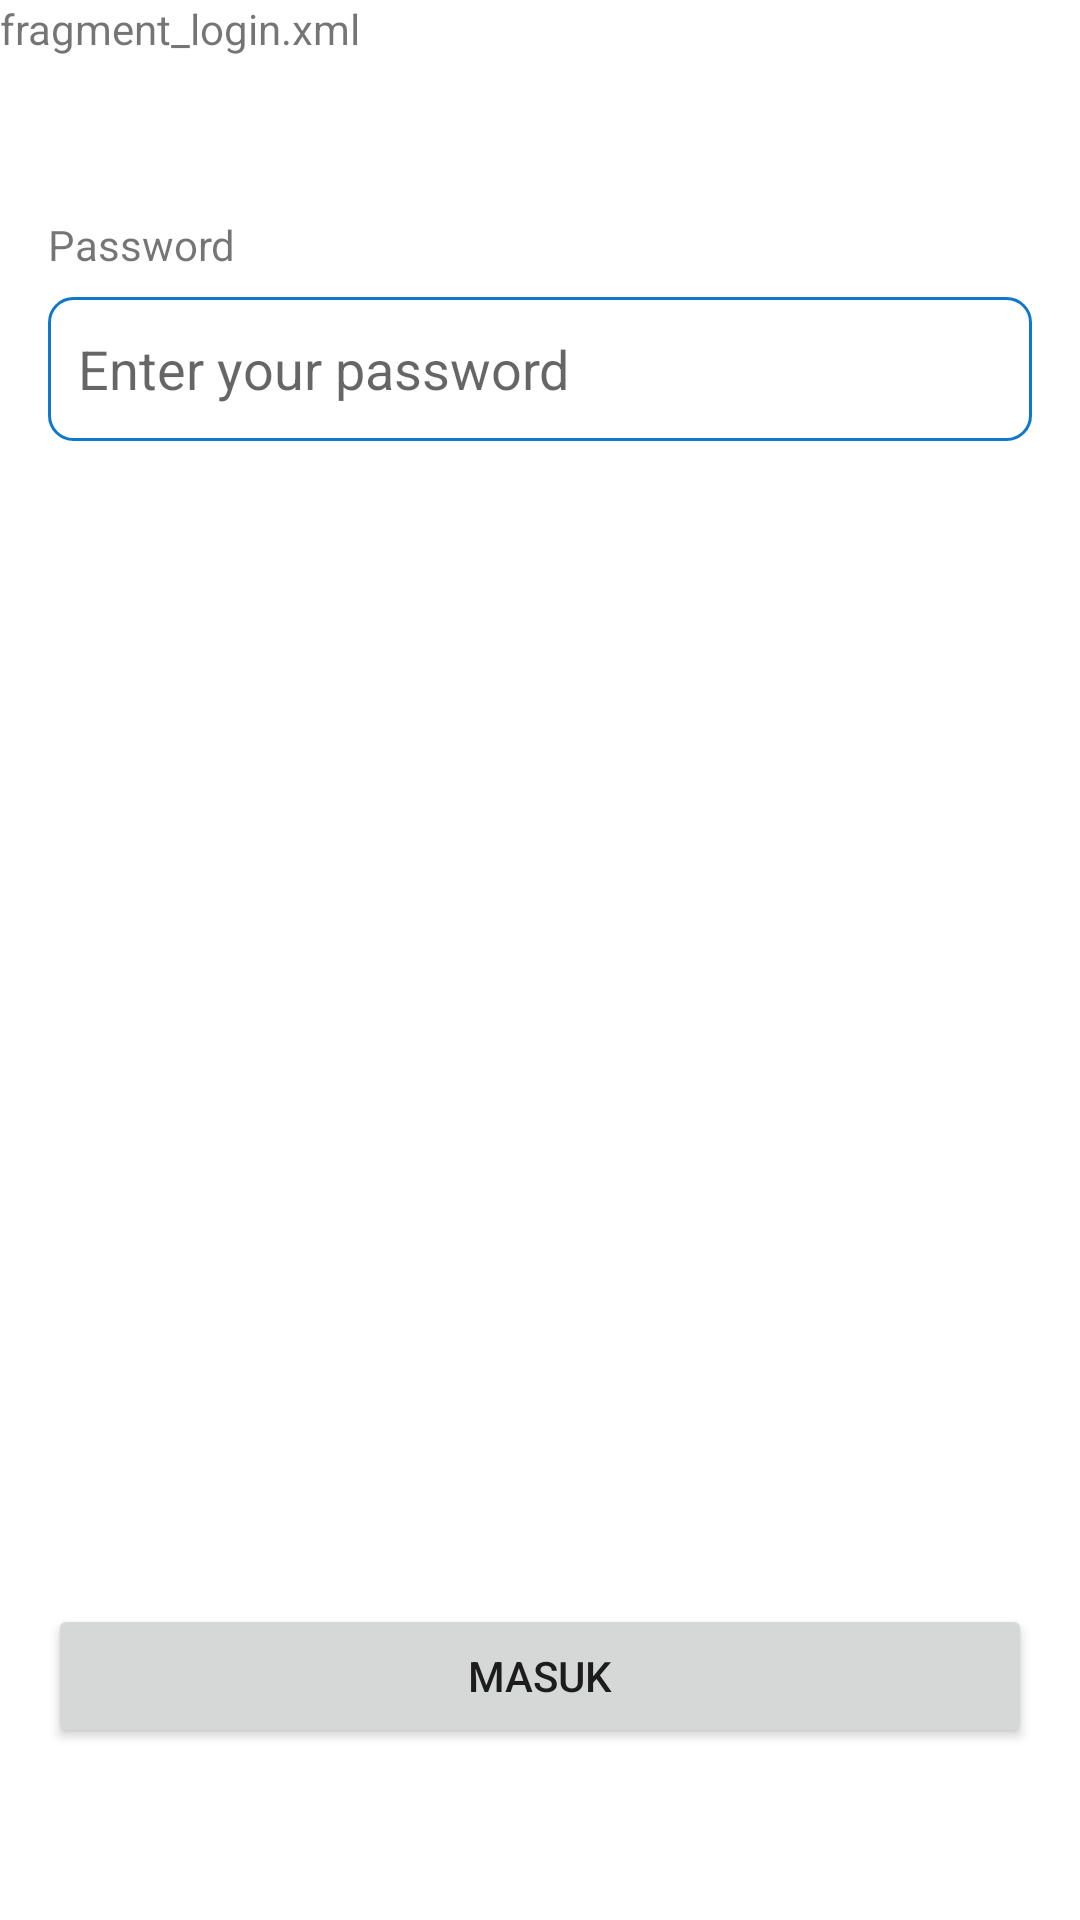

Write the Android layout XML for this screen, with the resource values it uses.
<!-- AndroidManifest.xml: application theme Theme.Pertamax -->
<!-- res/layout/activity_dashboard.xml -->
<?xml version="1.0" encoding="utf-8"?>
<androidx.constraintlayout.widget.ConstraintLayout
    xmlns:android="http://schemas.android.com/apk/res/android"
    xmlns:app="http://schemas.android.com/apk/res-auto"
    xmlns:tools="http://schemas.android.com/tools"
    android:layout_width="match_parent"
    android:layout_height="match_parent"
    tools:context=".ui.dashboard.DashboardFragment">

    <TextView
        android:id="@+id/textView"
        android:layout_width="wrap_content"
        android:layout_height="wrap_content"
        android:text="fragment_login.xml" />

    <TextView
        android:id="@+id/textViewTitlePassword"
        android:layout_width="wrap_content"
        android:layout_height="wrap_content"
        android:paddingTop="?attr/actionBarSize"
        app:layout_constraintTop_toTopOf="parent"
        app:layout_constraintStart_toStartOf="parent"
        android:text="Password"
        android:layout_marginStart="16dp"
        android:layout_marginTop="16dp"/>

    
    <androidx.constraintlayout.widget.ConstraintLayout
        android:id="@+id/passwordContainer"
        android:layout_width="match_parent"
        android:layout_height="48dp"
        android:layout_marginStart="16dp"
        android:layout_marginEnd="16dp"
        android:layout_marginTop="8dp"
        app:layout_constraintStart_toStartOf="parent"
        app:layout_constraintTop_toBottomOf="@id/textViewTitlePassword">

        <EditText
            android:id="@+id/editTextLoginPassword"
            android:layout_width="match_parent"
            android:layout_height="match_parent"
            android:background="@drawable/edittext_password_outline"
            android:inputType="numberPassword"
            android:ems="10"
            android:hint="Enter your password"
            android:paddingEnd="50dp"/>

        <ImageView
            android:id="@+id/imageViewTogglePassword"
            android:layout_width="24dp"
            android:layout_height="24dp"
            android:layout_marginEnd="12dp"
            android:layout_centerVertical="true"
            android:src="@drawable/ic_eye_on"
            android:clickable="true"
            android:focusable="true"
            android:contentDescription="Toggle Password Visibility"
            app:layout_constraintEnd_toEndOf="parent"
            app:layout_constraintTop_toTopOf="parent"
            app:layout_constraintBottom_toBottomOf="parent"/>
    </androidx.constraintlayout.widget.ConstraintLayout>

    <Button
        android:id="@+id/buttonLogin"
        android:layout_width="match_parent"
        android:layout_height="wrap_content"
        android:layout_margin="16dp"
        android:text="Masuk"
        app:layout_constraintBottom_toBottomOf="parent"
        app:layout_constraintEnd_toEndOf="parent"
        app:layout_constraintVertical_bias="0.9"
        app:layout_constraintStart_toStartOf="parent"
        app:layout_constraintTop_toBottomOf="@id/passwordContainer" />

</androidx.constraintlayout.widget.ConstraintLayout>
<!-- resources referenced by this layout -->
<resources>
  <!-- drawable edittext_password_outline (drawable) -->
  <?xml version="1.0" encoding="utf-8"?>
  <selector xmlns:android="http://schemas.android.com/apk/res/android">
      <item>
          <shape>
              <stroke android:width="1dp" android:color="@color/blue_600"/>
              <corners android:radius="8dp"/>
              <padding android:left="10dp" android:top="5dp" android:right="10dp" android:bottom="5dp"/>
          </shape>
      </item>
  </selector>
  <style name="Theme.Pertamax" parent="Theme.MaterialComponents.DayNight.DarkActionBar">
          
          <item name="colorPrimary">@color/blue_500</item>
          <item name="colorPrimaryVariant">@color/blue_700</item>
          <item name="colorOnPrimary">@color/white</item>
          
          <item name="colorSecondary">@color/teal_200</item>
          <item name="colorSecondaryVariant">@color/teal_700</item>
          <item name="colorOnSecondary">@color/black</item>
          
          <item name="android:statusBarColor" tools:targetApi="21">?attr/colorPrimaryVariant</item>
          
      </style>
  <color name="blue_600">#1078CA</color>
  <color name="blue_500">#2192EB</color>
  <color name="blue_700">#0051A0</color>
  <color name="white">#FFFFFFFF</color>
  <color name="teal_200">#FF03DAC5</color>
  <color name="teal_700">#FF018786</color>
  <color name="black">#FF000000</color>
</resources>
